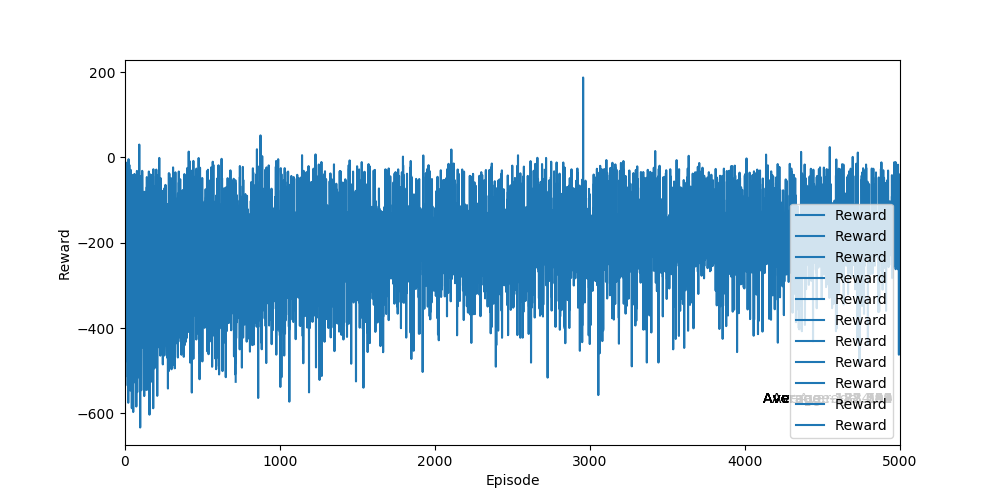

The file beside this chart, header and first rows:
Ep, Ep_r
0, -99.96
1, -189.4
2, -534.8
3, -117.2
4, -195.3
5, -399.6
6, -225.6
7, -140.3
8, -142.7
9, -251.1
10, -276.8
11, -449
12, -237.1
13, -397.8
14, -295.3
15, -178.6
16, -315.0
17, -399.3
18, -175.6
19, -514.9
20, -143.1
21, -575
22, -271.1
23, -118.2
24, -391
25, -125.6
26, -284.7
27, -153
28, -391.4
29, -304.2
30, -452.6
31, -396.6
32, -319.3
33, -132.6
34, -339.7
35, -359.7
36, -117.1
37, -124.8
38, -121.3
39, -219.2
40, -240.2
41, -135.7
42, -175.1
43, -237.1
44, -171.1
45, -132.2
46, -140.8
47, -151.3
48, -426.9
49, -153.2
50, -418.6
51, -197.8
52, -324.2
53, -212.8
54, -332.6
55, -260.3
56, -140.2
57, -183
58, -121.8
59, -132.8
... 4,940 more rows
